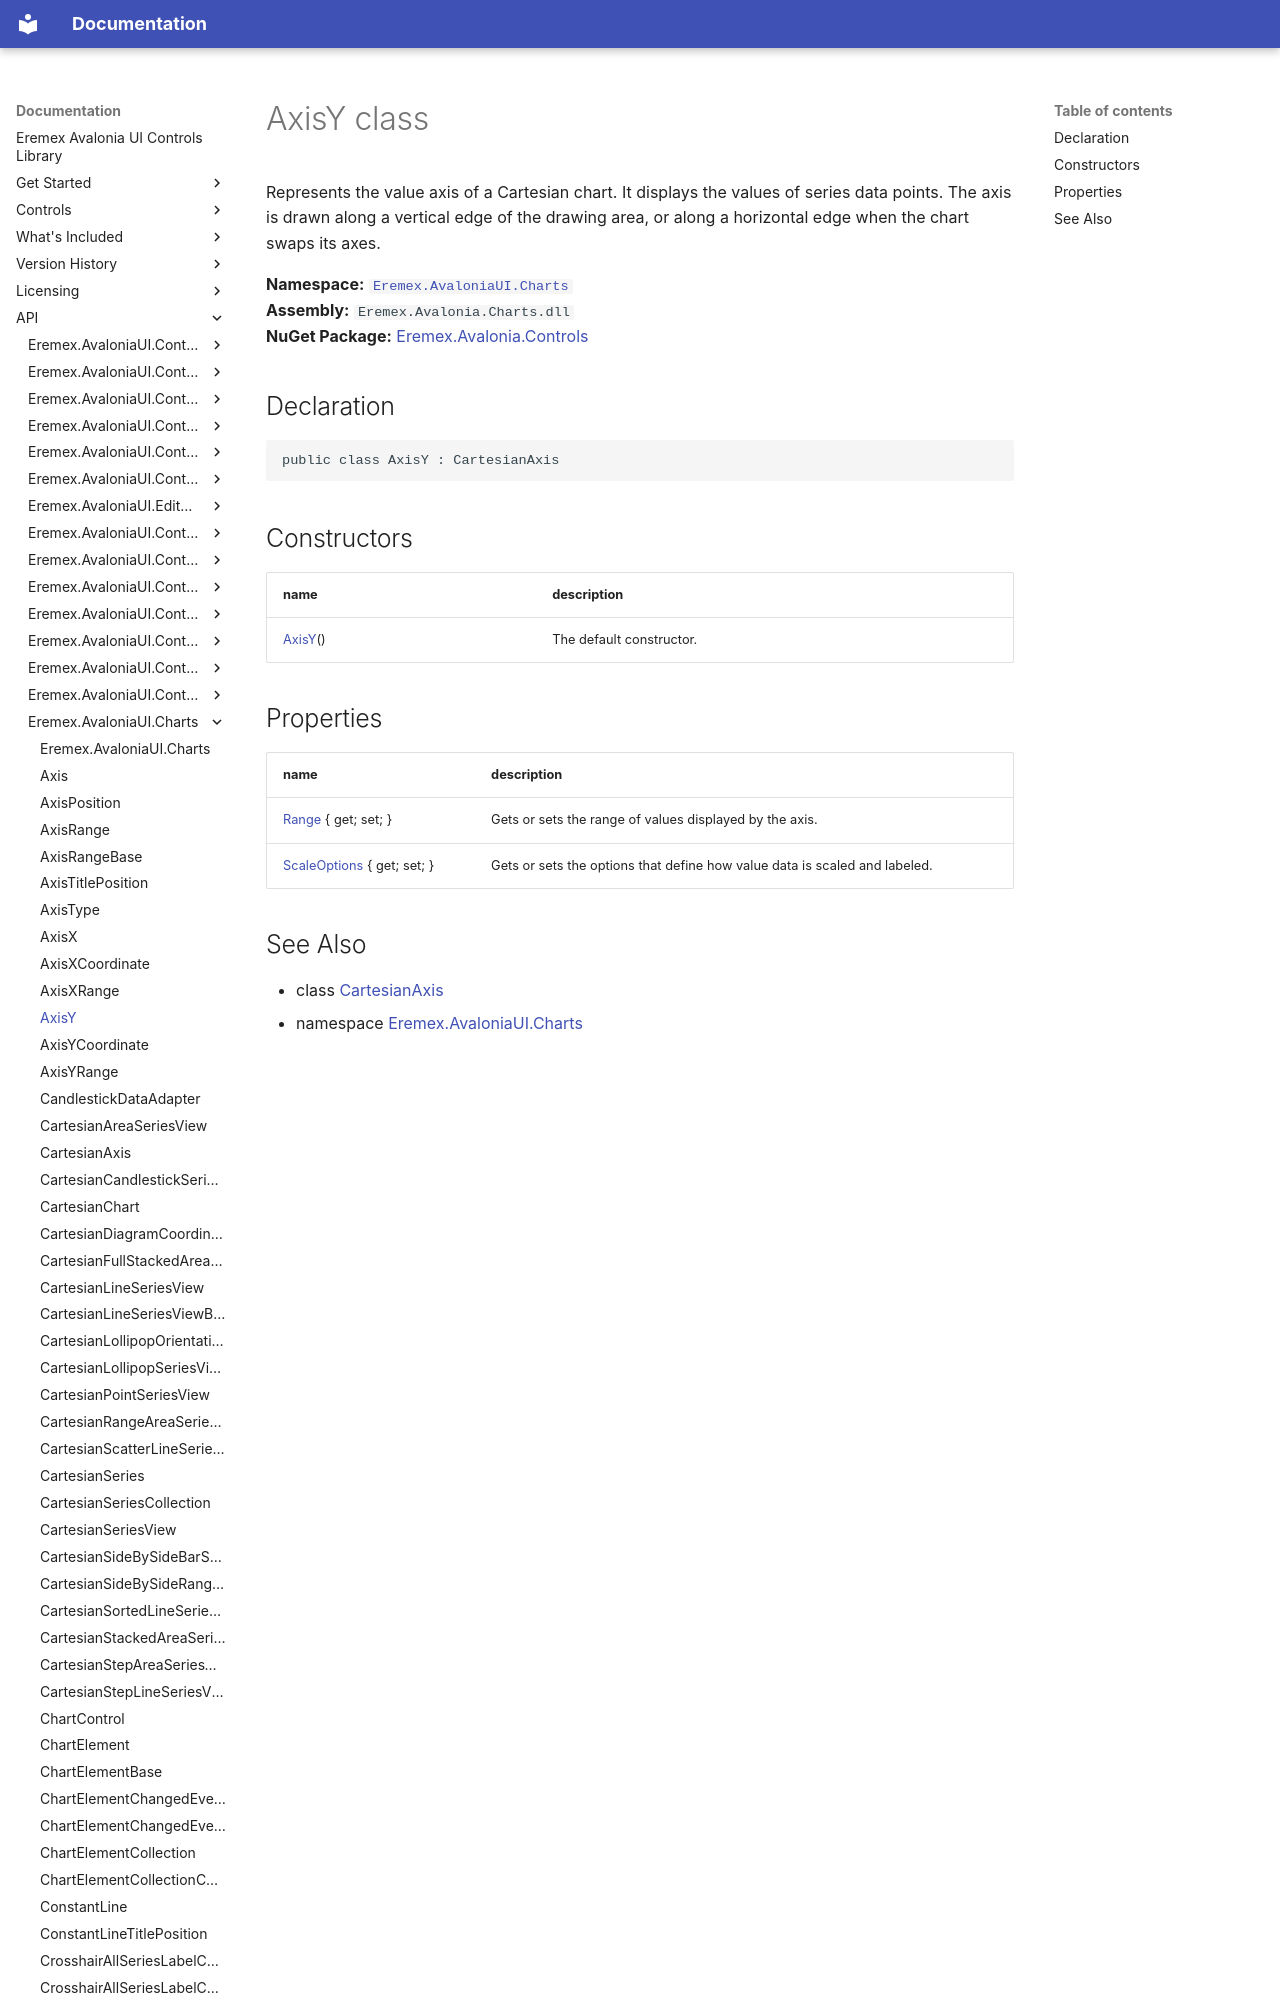

repository: Eremex/controls-doc · page: API/Eremex.AvaloniaUI.Charts/AxisY/index.html · generator: mkdocs

# AxisY class

Represents the value axis of a Cartesian chart. It displays the values of series data points. The axis is drawn along a vertical edge of the drawing area, or along a horizontal edge when the chart swaps its axes.

**Namespace:** [`Eremex.AvaloniaUI.Charts`](./index.md)  
**Assembly:** `Eremex.Avalonia.Charts.dll`  
**NuGet Package:** [Eremex.Avalonia.Controls](https://www.nuget.org/packages/Eremex.Avalonia.Controls)
